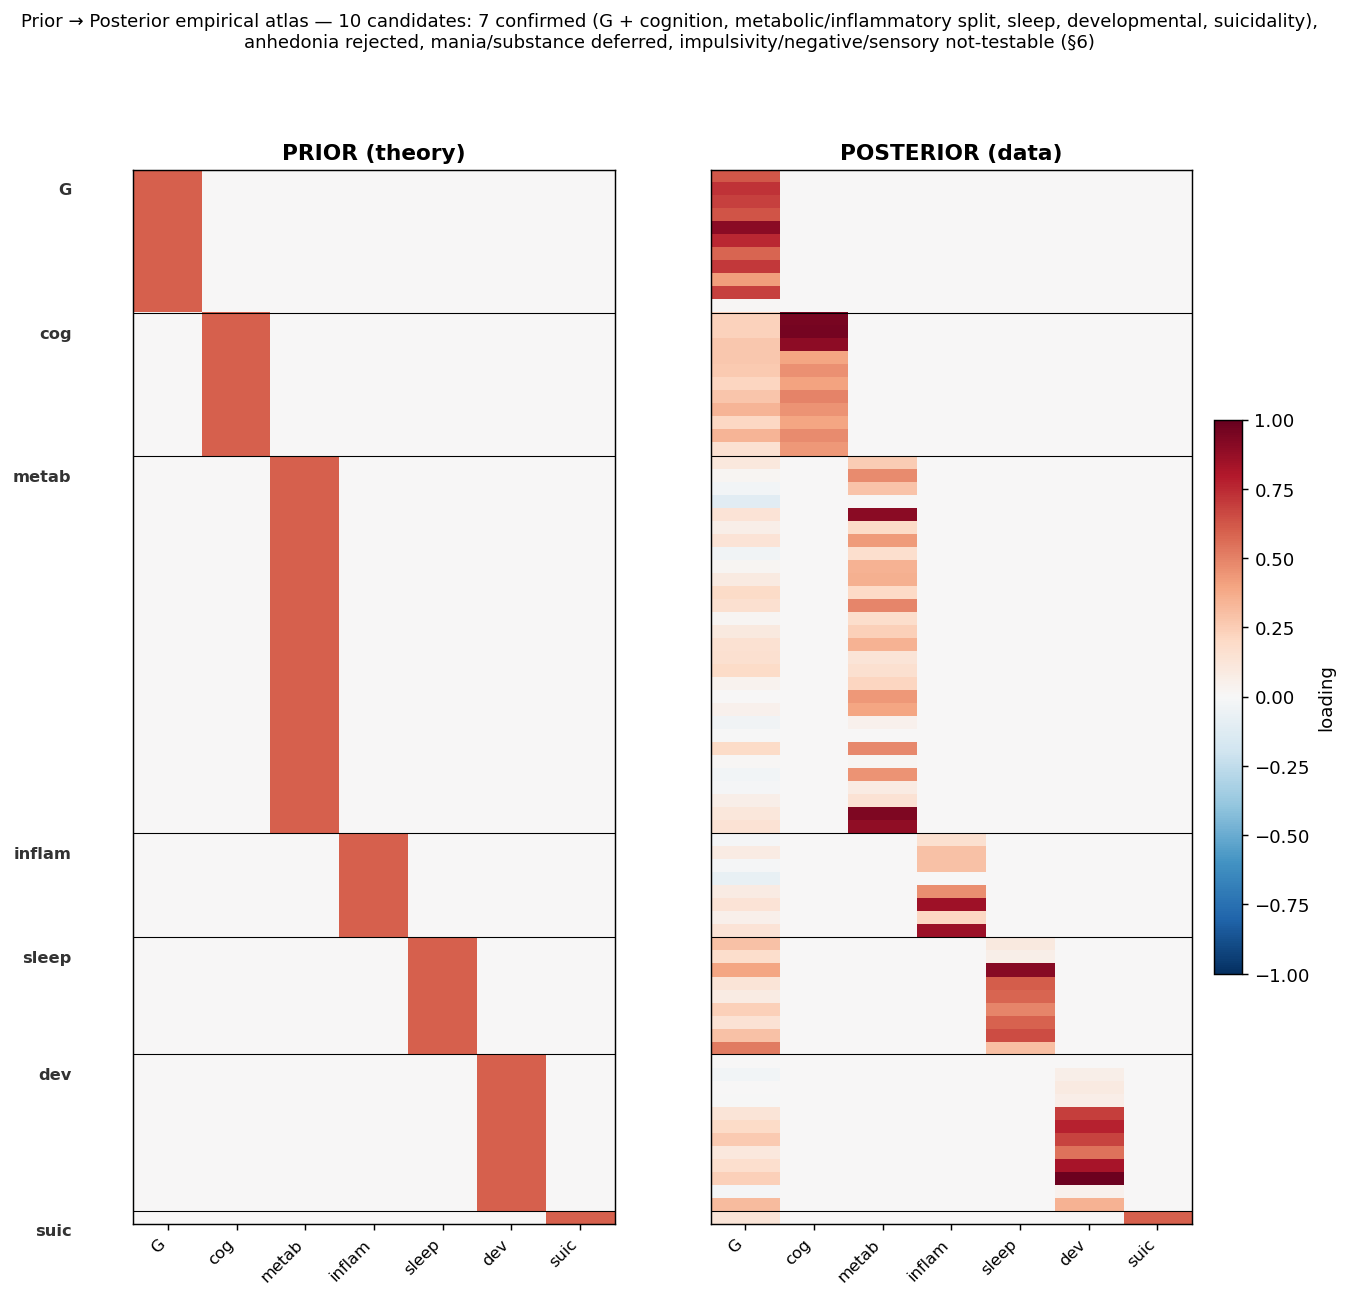

Source data for this figure (header and first rows):
, overall_severity, cognition, metabolic, inflammatory, sleep, developmental_risk, suicidality
cgi01, 0.619, 0.0, 0.0, 0.0, 0.0, 0.0, 0.0
egf, 0.725, 0.0, 0.0, 0.0, 0.0, 0.0, 0.0
eq5d, 0.68, 0.0, 0.0, 0.0, 0.0, 0.0, 0.0
eq5d0206, 0.626, 0.0, 0.0, 0.0, 0.0, 0.0, 0.0
fast, 0.904, 0.0, 0.0, 0.0, 0.0, 0.0, 0.0
fast25, 0.756, 0.0, 0.0, 0.0, 0.0, 0.0, 0.0
fast26, 0.58, 0.0, 0.0, 0.0, 0.0, 0.0, 0.0
fast27, 0.71, 0.0, 0.0, 0.0, 0.0, 0.0, 0.0
fast28, 0.416, 0.0, 0.0, 0.0, 0.0, 0.0, 0.0
fast30, 0.682, 0.0, 0.0, 0.0, 0.0, 0.0, 0.0
lvsbjind, 0.009, 0.0, 0.0, 0.0, 0.0, 0.0, 0.0
cvlt_long_delay_free_recall, 0.234, 0.947, 0.0, 0.0, 0.0, 0.0, 0.0
cvlt_short_delay_free_recall, 0.228, 0.954, 0.0, 0.0, 0.0, 0.0, 0.0
cvlt_total_recall, 0.272, 0.895, 0.0, 0.0, 0.0, 0.0, 0.0
tmt_a_time_sec, 0.271, 0.395, 0.0, 0.0, 0.0, 0.0, 0.0
tmt_b_time_sec, 0.265, 0.454, 0.0, 0.0, 0.0, 0.0, 0.0
verbal_fluency_phonemic, 0.214, 0.399, 0.0, 0.0, 0.0, 0.0, 0.0
verbal_fluency_semantic, 0.279, 0.499, 0.0, 0.0, 0.0, 0.0, 0.0
wais_code_std, 0.343, 0.447, 0.0, 0.0, 0.0, 0.0, 0.0
wais_digitspan_std, 0.206, 0.397, 0.0, 0.0, 0.0, 0.0, 0.0
wais_ivt_index, 0.338, 0.475, 0.0, 0.0, 0.0, 0.0, 0.0
wais_similitudes_std, 0.152, 0.431, 0.0, 0.0, 0.0, 0.0, 0.0
alp_lbstresc, 0.109, 0.0, 0.252, 0.0, 0.0, 0.0, 0.0
alt_lbstresc, 0.02, 0.0, 0.469, 0.0, 0.0, 0.0, 0.0
ast_lbstresc, -0.03, 0.0, 0.289, 0.0, 0.0, 0.0, 0.0
bili_lbstresc, -0.111, 0.0, 0.009, 0.0, 0.0, 0.0, 0.0
bmi, 0.135, 0.0, 0.902, 0.0, 0.0, 0.0, 0.0
chol, 0.059, 0.0, 0.188, 0.0, 0.0, 0.0, 0.0
cholhdl_lbstresc, 0.136, 0.0, 0.424, 0.0, 0.0, 0.0, 0.0
creat_lbstresc, -0.034, 0.0, 0.166, 0.0, 0.0, 0.0, 0.0
diabpstanding, 0.018, 0.0, 0.351, 0.0, 0.0, 0.0, 0.0
diabpsupine, 0.086, 0.0, 0.358, 0.0, 0.0, 0.0, 0.0
eghrmn, 0.192, 0.0, 0.201, 0.0, 0.0, 0.0, 0.0
ggt_lbstresc, 0.159, 0.0, 0.492, 0.0, 0.0, 0.0, 0.0
gluc, 0.022, 0.0, 0.173, 0.0, 0.0, 0.0, 0.0
hba1c, 0.095, 0.0, 0.239, 0.0, 0.0, 0.0, 0.0
hdl, 0.155, 0.0, 0.346, 0.0, 0.0, 0.0, 0.0
hrstanding, 0.164, 0.0, 0.127, 0.0, 0.0, 0.0, 0.0
hrsupine, 0.193, 0.0, 0.157, 0.0, 0.0, 0.0, 0.0
ldl, 0.038, 0.0, 0.212, 0.0, 0.0, 0.0, 0.0
sysbpstanding, 0.004, 0.0, 0.432, 0.0, 0.0, 0.0, 0.0
sysbpsupine, 0.046, 0.0, 0.394, 0.0, 0.0, 0.0, 0.0
t3fr_lbstresc, -0.037, 0.0, 0.042, 0.0, 0.0, 0.0, 0.0
t4fr_lbstresc, -0.004, 0.0, 0.006, 0.0, 0.0, 0.0, 0.0
trig, 0.194, 0.0, 0.478, 0.0, 0.0, 0.0, 0.0
tsh_lbstresc, 0.012, 0.0, 0.018, 0.0, 0.0, 0.0, 0.0
urate, -0.031, 0.0, 0.451, 0.0, 0.0, 0.0, 0.0
urea_lbstresc, -0.011, 0.0, 0.084, 0.0, 0.0, 0.0, 0.0
vitd, 0.061, 0.0, 0.141, 0.0, 0.0, 0.0, 0.0
weight, 0.112, 0.0, 0.937, 0.0, 0.0, 0.0, 0.0
wstcir, 0.147, 0.0, 0.887, 0.0, 0.0, 0.0, 0.0
baso_lbstresc, -0.008, 0.0, 0.0, 0.161, 0.0, 0.0, 0.0
crp, 0.085, 0.0, 0.0, 0.294, 0.0, 0.0, 0.0
eos, -0.011, 0.0, 0.0, 0.29, 0.0, 0.0, 0.0
lym_lbstresc, -0.071, 0.0, 0.0, 0.001, 0.0, 0.0, 0.0
mono_lbstresc, 0.085, 0.0, 0.0, 0.463, 0.0, 0.0, 0.0
neut, 0.137, 0.0, 0.0, 0.846, 0.0, 0.0, 0.0
plat, 0.051, 0.0, 0.0, 0.204, 0.0, 0.0, 0.0
wbc, 0.133, 0.0, 0.0, 0.854, 0.0, 0.0, 0.0
csm, 0.29, 0.0, 0.0, 0.0, 0.094, 0.0, 0.0
... 21 more rows
